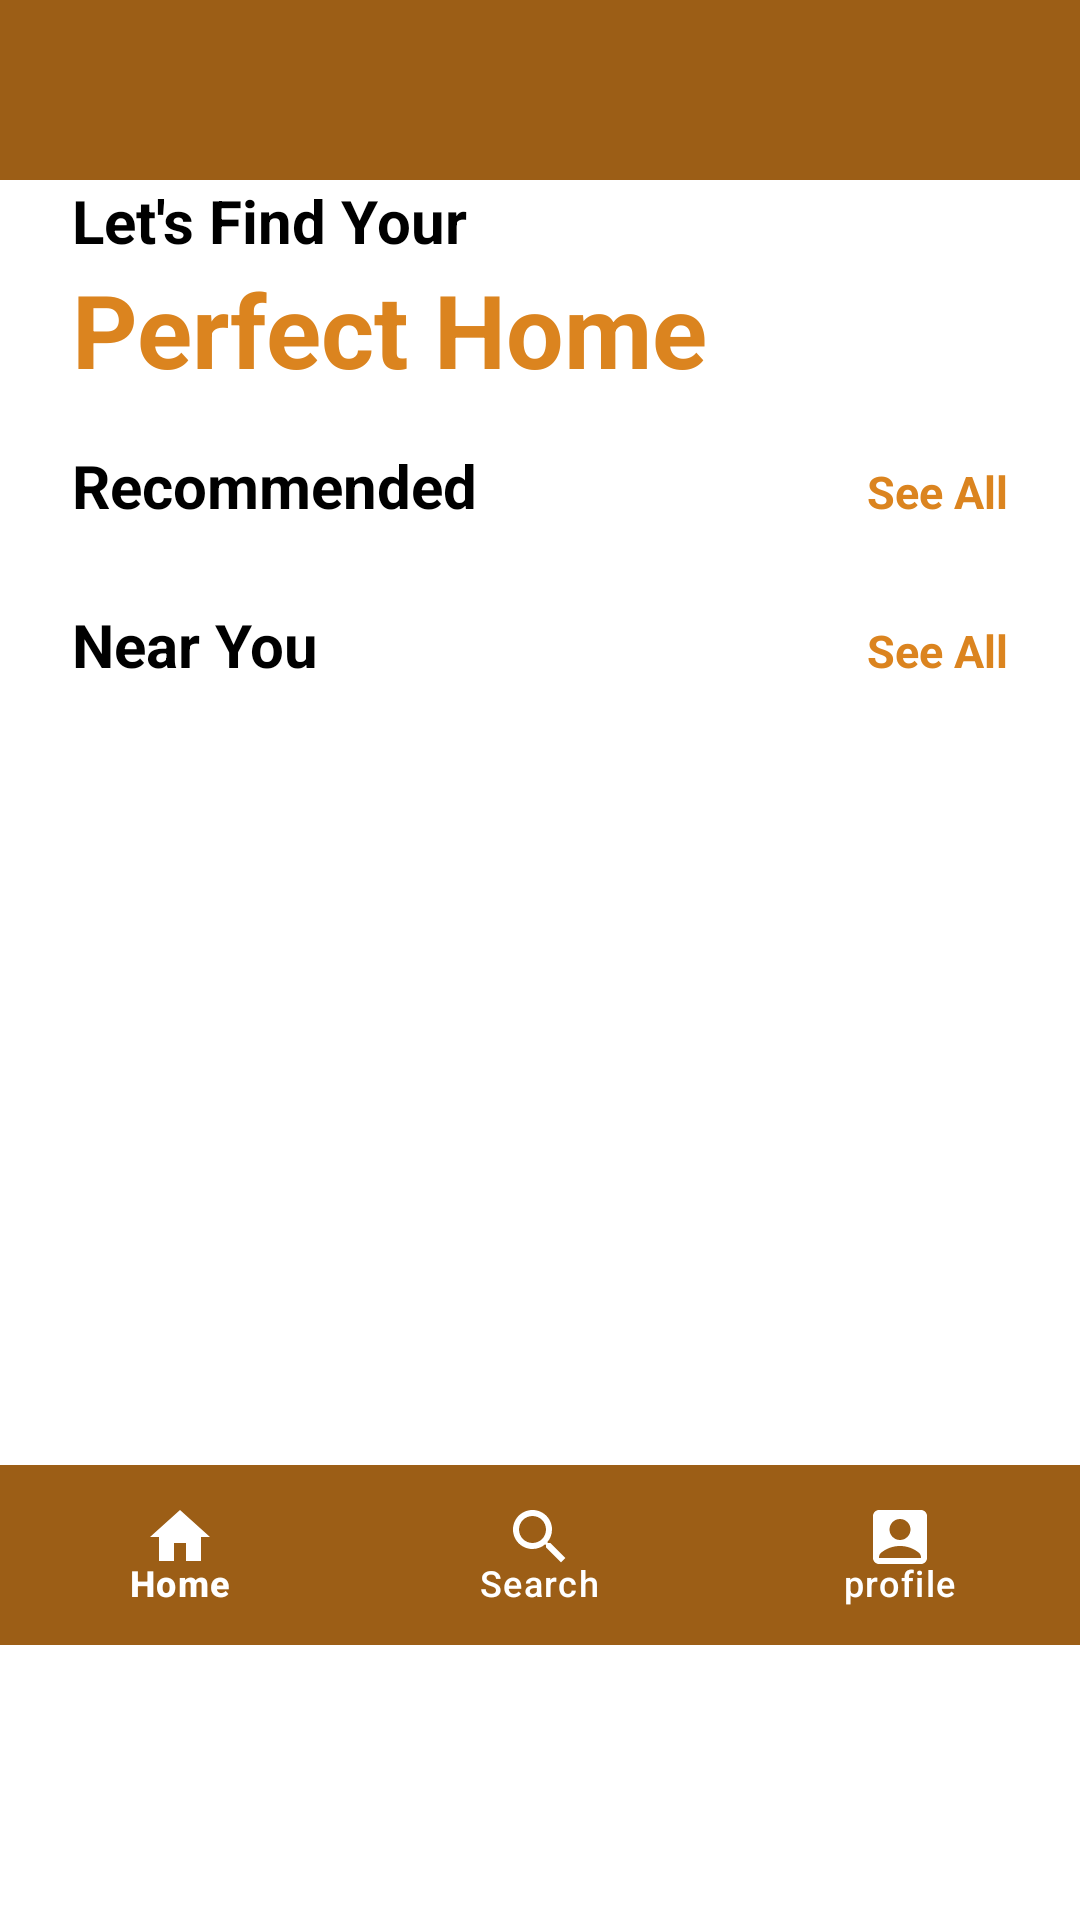

Reconstruct the res/layout file that produces this screen, plus the resources it refers to.
<!-- AndroidManifest.xml: application theme Theme.BillionaireHomes -->
<!-- res/layout/activity_main.xml -->
<?xml version="1.0" encoding="utf-8"?>
<androidx.core.widget.NestedScrollView xmlns:android="http://schemas.android.com/apk/res/android"
    xmlns:app="http://schemas.android.com/apk/res-auto"
    xmlns:tools="http://schemas.android.com/tools"
    android:layout_width="match_parent"
    android:layout_height="match_parent"
    android:background="@color/white">

    <LinearLayout
        android:layout_width="match_parent"
        android:layout_height="match_parent"
        android:orientation="vertical">

        <LinearLayout
            android:layout_width="match_parent"
            android:layout_height="wrap_content"
            android:background="#9C5E16"
            android:gravity="center"
            android:orientation="horizontal">

            <ImageView
                android:layout_width="60dp"
                android:layout_height="60dp"
                android:id="@+id/logo"
                android:src="@drawable/bhl" />

        </LinearLayout>

        <LinearLayout
            android:layout_width="match_parent"
            android:layout_height="wrap_content"
            android:orientation="vertical">

            <LinearLayout
                android:layout_width="match_parent"
                android:layout_height="wrap_content"
                android:orientation="vertical">

                <TextView
                    android:id="@+id/tv1"
                    android:layout_width="wrap_content"
                    android:layout_height="wrap_content"
                    android:layout_marginStart="24dp"
                    android:layout_marginEnd="24dp"
                    android:text="Let's Find Your"
                    android:textColor="@color/black"
                    android:textSize="20dp"
                    android:textStyle="bold" />

                <TextView
                    android:id="@+id/tv2"
                    android:layout_width="wrap_content"
                    android:layout_height="wrap_content"
                    android:layout_marginStart="24dp"
                    android:layout_marginEnd="24dp"
                    android:layout_weight="1"
                    android:text="Perfect Home"
                    android:textColor="@color/textColor"
                    android:textSize="34dp"
                    android:textStyle="bold" />
            </LinearLayout>

            <LinearLayout
                android:layout_width="match_parent"
                android:layout_height="wrap_content"
                android:layout_marginStart="24dp"
                android:layout_marginTop="16dp"
                android:layout_marginEnd="24dp"
                android:orientation="horizontal">

                <TextView
                    android:id="@+id/tv3"
                    android:layout_width="wrap_content"
                    android:layout_height="wrap_content"
                    android:layout_weight="1"
                    android:text="Recommended"
                    android:textColor="@color/black"
                    android:textSize="20dp"
                    android:textStyle="bold" />

                <TextView
                    android:id="@+id/tv4"
                    android:layout_width="wrap_content"
                    android:layout_height="wrap_content"
                    android:text="See All"
                    android:textColor="@color/textColor"
                    android:textSize="15dp"
                    android:textStyle="bold" />
            </LinearLayout>

            <androidx.recyclerview.widget.RecyclerView
                android:id="@+id/recommendedView"
                android:layout_width="match_parent"
                android:layout_height="match_parent"
                android:layout_marginStart="10dp"
                android:layout_marginEnd="10dp"
                android:layout_marginTop="10dp"
                android:clipToPadding="true" />

            <LinearLayout
                android:layout_width="match_parent"
                android:layout_height="wrap_content"
                android:layout_marginStart="24dp"
                android:layout_marginTop="16dp"
                android:layout_marginEnd="24dp"
                android:orientation="horizontal">

                <TextView
                    android:id="@+id/tv5"
                    android:layout_width="wrap_content"
                    android:layout_height="wrap_content"
                    android:layout_weight="1"
                    android:text="Near You"
                    android:textColor="@color/black"
                    android:textSize="20dp"
                    android:textStyle="bold" />

                <TextView
                    android:id="@+id/tv6"
                    android:layout_width="wrap_content"
                    android:layout_height="wrap_content"
                    android:text="See All"
                    android:textColor="@color/textColor"
                    android:textSize="15dp"
                    android:textStyle="bold" />
            </LinearLayout>

            <androidx.recyclerview.widget.RecyclerView
                android:id="@+id/nearView"
                android:layout_width="match_parent"
                android:layout_height="250dp"
                android:layout_marginStart="10dp"
                android:layout_marginEnd="10dp"
                android:layout_marginTop="10dp"
                android:clipToPadding="true" />

        </LinearLayout>
        <com.google.android.material.bottomnavigation.BottomNavigationView
            android:id="@+id/nav"
            android:layout_width="match_parent"
            android:layout_height="60dp"
            app:itemActiveIndicatorStyle="@color/textColor"
            android:background="#9C5E16"
            app:itemIconTint="@color/white"
            app:itemTextColor="@color/white"
            app:menu="@menu/menu_bar" />

    </LinearLayout>


</androidx.core.widget.NestedScrollView>
<!-- resources referenced by this layout -->
<resources>
  <color name="black">#FF000000</color>
  <color name="textColor">#DB841F</color>
  <color name="white">#FFFFFFFF</color>
  <style name="Theme.BillionaireHomes" parent="Base.Theme.BillionaireHomes" />
  <style name="Base.Theme.BillionaireHomes" parent="Theme.Material3.DayNight.NoActionBar">
          
          
      </style>
</resources>
